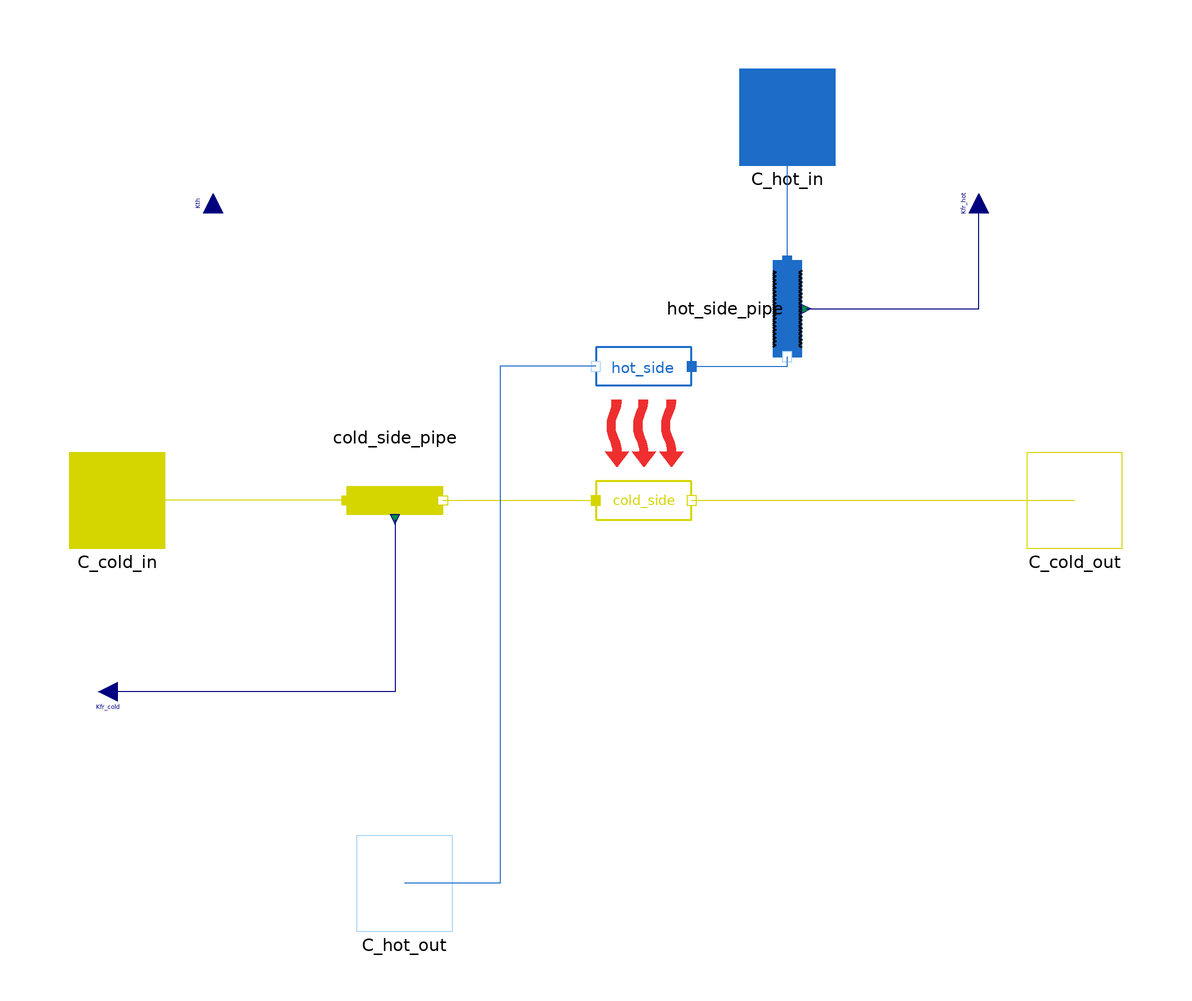

This picture is the connection diagram that the Modelica source below describes through its graphical annotations.

model FuelHeater
  extends MetroscopeModelingLibrary.Utilities.Icons.KeepingScaleIcon;
  package WaterSteamMedium = MetroscopeModelingLibrary.Utilities.Media.WaterSteamMedium;
  replaceable package FuelMedium = MetroscopeModelingLibrary.Utilities.Media.FuelMedium
    constrainedby Modelica.Media.Interfaces.PartialMedium;
  import MetroscopeModelingLibrary.Utilities.Units;
  import MetroscopeModelingLibrary.Utilities.Units.Inputs;

  // Cp estimation temperatures: estimated temperature differences for both the hot and cold fluids
  parameter Boolean nominal_DT_default = true;
  Units.Temperature maximum_achiveable_temperature_difference;
  Units.Temperature nominal_cold_side_temperature_rise;
  Units.Temperature nominal_hot_side_temperature_drop;

  // Heating
  parameter String QCp_max_side = "undefined";// On fuel heater, QCp_hot may be close to QCp_cold
  parameter String HX_config = "monophasic_counter_current";
  parameter Units.Area S = 3000;
  Units.Power W;

  // Definitions
  Units.MassFlowRate Q_cold(start=Q_cold_0);
  Units.MassFlowRate Q_hot(start=Q_hot_0);
  Units.Temperature T_cold_in(start=T_cold_in_0);
  Units.Temperature T_cold_out(start=T_cold_out_0);
  Units.Temperature T_hot_in(start=T_hot_in_0);
  Units.Temperature T_hot_out(start=T_hot_out_0);

  // Indicators
  Units.DifferentialTemperature DT_hot_in_side(start=T_hot_in_0-T_cold_out_0) "Temperature difference between hot and cold fluids, hot inlet side";
  Units.DifferentialTemperature DT_hot_out_side(start=T_hot_out_0-T_cold_in_0) "Temperature difference between hot and cold fluids, hot outlet side";
  Units.DifferentialTemperature pinch(start=min(T_hot_in_0-T_cold_out_0,T_hot_out_0-T_cold_in_0)) "Lowest temperature difference";

  // Failure modes
  parameter Boolean faulty = false;
  Units.Percentage fouling(min = 0, max=100); // Fouling percentage

  // Initialization parameters
  // Flow Rates
  parameter Units.MassFlowRate Q_cold_0 = 15;
  parameter Units.MassFlowRate Q_hot_0 = 11;
  // Temperatures
  parameter Units.Temperature T_cold_in_0 = 302.65;
  parameter Units.Temperature T_cold_out_0 = 441.3629;
  parameter Units.Temperature T_hot_in_0 = 503.15;
  parameter Units.Temperature T_hot_out_0 = 400.8047;
  // Pressures
  parameter Units.Pressure P_cold_in_0 = 30e5;
  parameter Units.Pressure P_cold_out_0 = 2979918;
  parameter Units.Pressure P_hot_in_0 = 4700000;
  parameter Units.Pressure P_hot_out_0 = 4679492;
  // Enthalpies
  parameter Units.SpecificEnthalpy h_cold_in_0 = 612266.8;
  parameter Units.SpecificEnthalpy h_cold_out_0 = 943201.1;
  parameter Units.SpecificEnthalpy h_hot_in_0 = 990642.6;
  parameter Units.SpecificEnthalpy h_hot_out_0 = 539368.6;

  Units.HeatCapacity Cp_cold_min;
  Units.HeatCapacity Cp_cold_max;
  Units.HeatCapacity Cp_hot_min;
  Units.HeatCapacity Cp_hot_max;
  FuelMedium.ThermodynamicState state_cold_out; // estimation of the water outlet thermodynamic state
  WaterSteamMedium.ThermodynamicState state_hot_out; // estimation of the flue gases outlet thermodynamic state

  replaceable Fuel.Connectors.Inlet C_cold_in(Q(start=Q_cold_0), P(start=P_cold_in_0))
    constrainedby Partial.Connectors.FluidInlet annotation (Placement(transformation(extent={{-110,-10},{-90,10}}),iconTransformation(extent={{-110,-10},{-90,10}})));
  replaceable Fuel.Connectors.Outlet C_cold_out(Q(start=-Q_cold_0), P(start=P_cold_out_0), h_outflow(start= h_cold_out_0))
    constrainedby Partial.Connectors.FluidOutlet annotation (Placement(transformation(extent={{90,-10},{110,10}}),iconTransformation(extent={{90,-10},{110,10}})));
  WaterSteam.Connectors.Inlet C_hot_in(Q(start=Q_hot_0), P(start=P_hot_in_0)) annotation (Placement(transformation(extent={{30,70},{50,90}}), iconTransformation(extent={{30,70},{50,90}})));
  WaterSteam.Connectors.Outlet C_hot_out(Q(start=-Q_hot_0), P(start=P_hot_out_0), h_outflow(start = h_hot_out_0)) annotation (Placement(transformation(extent={{-50,-90},{-30,-70}}),
                                                                                                           iconTransformation(extent={{-50,-90},{-30,-70}})));
  Power.HeatExchange.NTUHeatExchange HX(config=HX_config, QCp_max_side=QCp_max_side,T_cold_in_0=T_cold_in_0, T_hot_in_0=T_hot_in_0) annotation (Placement(transformation(
        extent={{-10,10},{10,-10}},
        rotation=0,
        origin={10,14})));
  WaterSteam.BaseClasses.IsoPFlowModel hot_side(Q_0=Q_hot_0, h_in_0=h_hot_in_0, T_out_0=T_hot_out_0, P_0=P_hot_out_0, h_out_0=h_hot_out_0) annotation (Placement(transformation(
        extent={{10,10},{-10,-10}},
        rotation=0,
        origin={10,28})));
  replaceable Fuel.Pipes.Pipe cold_side_pipe(Q_0=Q_cold_0, h_0=h_cold_in_0, T_0=T_cold_in_0, P_in_0=P_cold_in_0, P_out_0=P_cold_out_0)
    constrainedby Partial.Pipes.FrictionPipe annotation (Placement(transformation(extent={{-52,10},{-32,-10}})));
  replaceable Fuel.BaseClasses.IsoPFlowModel cold_side(Q_0=Q_cold_0, h_in_0=h_cold_in_0, T_in_0=T_cold_in_0, P_0=P_cold_in_0, T_out_0=T_cold_out_0, h_out_0=h_cold_out_0)
    constrainedby Partial.BaseClasses.IsoPFlowModel annotation (Placement(transformation(extent={{0,-10},{20,10}})));
  WaterSteam.Pipes.FrictionPipe hot_side_pipe(
    Q_0=Q_hot_0,
    h_0=h_hot_in_0,
    P_in_0=P_hot_in_0,
    P_out_0=P_hot_out_0) annotation (Placement(transformation(
        extent={{10,10},{-10,-10}},
        rotation=90,
        origin={40,40})));

  Utilities.Interfaces.GenericReal Kfr_hot annotation (Placement(transformation(
        extent={{-4,-4},{4,4}},
        rotation=90,
        origin={80,60}), iconTransformation(
        extent={{-4,-4},{4,4}},
        rotation=90,
        origin={80,60})));
  Utilities.Interfaces.GenericReal Kfr_cold annotation (Placement(transformation(
        extent={{-4,-4},{4,4}},
        rotation=180,
        origin={-100,-40}), iconTransformation(
        extent={{-4,-4},{4,4}},
        rotation=180,
        origin={-100,-40})));
  Utilities.Interfaces.GenericReal Kth annotation (Placement(transformation(
        extent={{-4,-4},{4,4}},
        rotation=90,
        origin={-80,60}), iconTransformation(
        extent={{-4,-4},{4,4}},
        rotation=90,
        origin={-80,60})));
equation

  // Failure modes
  if not faulty then
    fouling = 0;
  end if;

    // Definitions
  Q_cold = cold_side.Q;
  Q_hot = hot_side.Q;
  T_cold_in = cold_side_pipe.T_in;
  T_cold_out = cold_side.T_out;
  T_hot_in = hot_side_pipe.T_in;
  T_hot_out = hot_side.T_out;
  cold_side.W = W;

  // Energy balance
  hot_side.W + cold_side.W = 0;

  // Power Exchange
  HX.W = W;
  HX.S = S;
  HX.Kth = Kth*(1-fouling/100);
  HX.Q_cold = Q_cold;
  HX.Q_hot = Q_hot;
  HX.T_cold_in = T_cold_in;
  HX.T_hot_in = T_hot_in;
  HX.Cp_cold = (Cp_cold_min + Cp_cold_max)/2;
  HX.Cp_hot = (Cp_hot_min + Cp_hot_max)/2;

  // Indicators
  DT_hot_in_side = T_hot_in - T_cold_out;
  DT_hot_out_side = T_hot_out - T_cold_in;
  pinch = min(DT_hot_in_side, DT_hot_out_side);
  assert(pinch > 0, "A negative pinch is reached", AssertionLevel.warning); // Ensure a positive pinch
  assert(pinch > 1 or pinch < 0,  "A very low pinch (<1) is reached", AssertionLevel.warning); // Ensure a sufficient pinch

  // Nominal temperature differences
  // The default temperature rise and drop are equal to the maximum achievable temperature difference
  // Maximum achievable temperature difference for both the hot and cold sides = hot_side.T_in - cold_side.T_in
  maximum_achiveable_temperature_difference = hot_side.T_in - cold_side.T_in;
  if nominal_DT_default then
    nominal_cold_side_temperature_rise = maximum_achiveable_temperature_difference;
    nominal_hot_side_temperature_drop = maximum_achiveable_temperature_difference;
  end if;

  Cp_cold_min = FuelMedium.specificHeatCapacityCp(cold_side.state_in); // fuel steam inlet Cp
  state_cold_out = FuelMedium.setState_pTX(cold_side.P_in, cold_side.T_in + nominal_cold_side_temperature_rise,cold_side.Xi);
  Cp_cold_max= FuelMedium.specificHeatCapacityCp(state_cold_out); // fuel steam outlet Cp

  Cp_hot_max=WaterSteamMedium.specificHeatCapacityCp(hot_side.state_in);// fg inlet Cp
  state_hot_out = WaterSteamMedium.setState_pTX(hot_side.P_in, hot_side.T_in - nominal_hot_side_temperature_drop,hot_side.Xi);
  Cp_hot_min =WaterSteamMedium.specificHeatCapacityCp(state_hot_out);  // fg outlet Cp
  connect(cold_side_pipe.C_in, C_cold_in) annotation (Line(points={{-52,0},{-100,0}},color={213,213,0}));
  connect(cold_side_pipe.C_out, cold_side.C_in) annotation (Line(points={{-32,0},{0,0}}, color={213,213,0}));
  connect(cold_side.C_out, C_cold_out) annotation (Line(points={{20,0},{100,0}},color={213,213,0}));
  connect(hot_side.C_in, hot_side_pipe.C_out) annotation (Line(points={{20,28},{40,28},{40,30}}, color={28,108,200}));
  connect(hot_side_pipe.C_in, C_hot_in) annotation (Line(points={{40,50},{40,80}}, color={28,108,200}));
  connect(hot_side.C_out, C_hot_out) annotation (Line(points={{0,28},{-20,28},{-20,-80},{-40,-80}}, color={28,108,200}));
  connect(cold_side_pipe.Kfr, Kfr_cold)
    annotation (Line(points={{-42,-4},{-42,-40},{-100,-40}},
                                                        color={0,0,127}));
  connect(hot_side_pipe.Kfr, Kfr_hot) annotation (Line(points={{44,40},{80,40},{80,60}}, color={0,0,127}));
  annotation (Icon(coordinateSystem(preserveAspectRatio=false, extent={{-100,-100},{100,100}},
        initialScale=0.2),                                      graphics={
          Rectangle(
          extent={{-100,60},{100,-60}},
          lineColor={0,0,0},
          fillColor={226,230,140},
          fillPattern=FillPattern.Solid), Line(
          points={{40,80},{40,-80},{20,-80},{20,80},{0,80},{0,-80},{-20,-80},{-20,80},{-40,80},{-40,-80}},
          color={28,108,200},
          thickness=1,
          smooth=Smooth.Bezier),
        Line(points={{122,-56}}, color={102,44,145})}),
                          Diagram(coordinateSystem(preserveAspectRatio=false, extent={{-100,-100},{100,100}},
        initialScale=0.2)));
end FuelHeater;